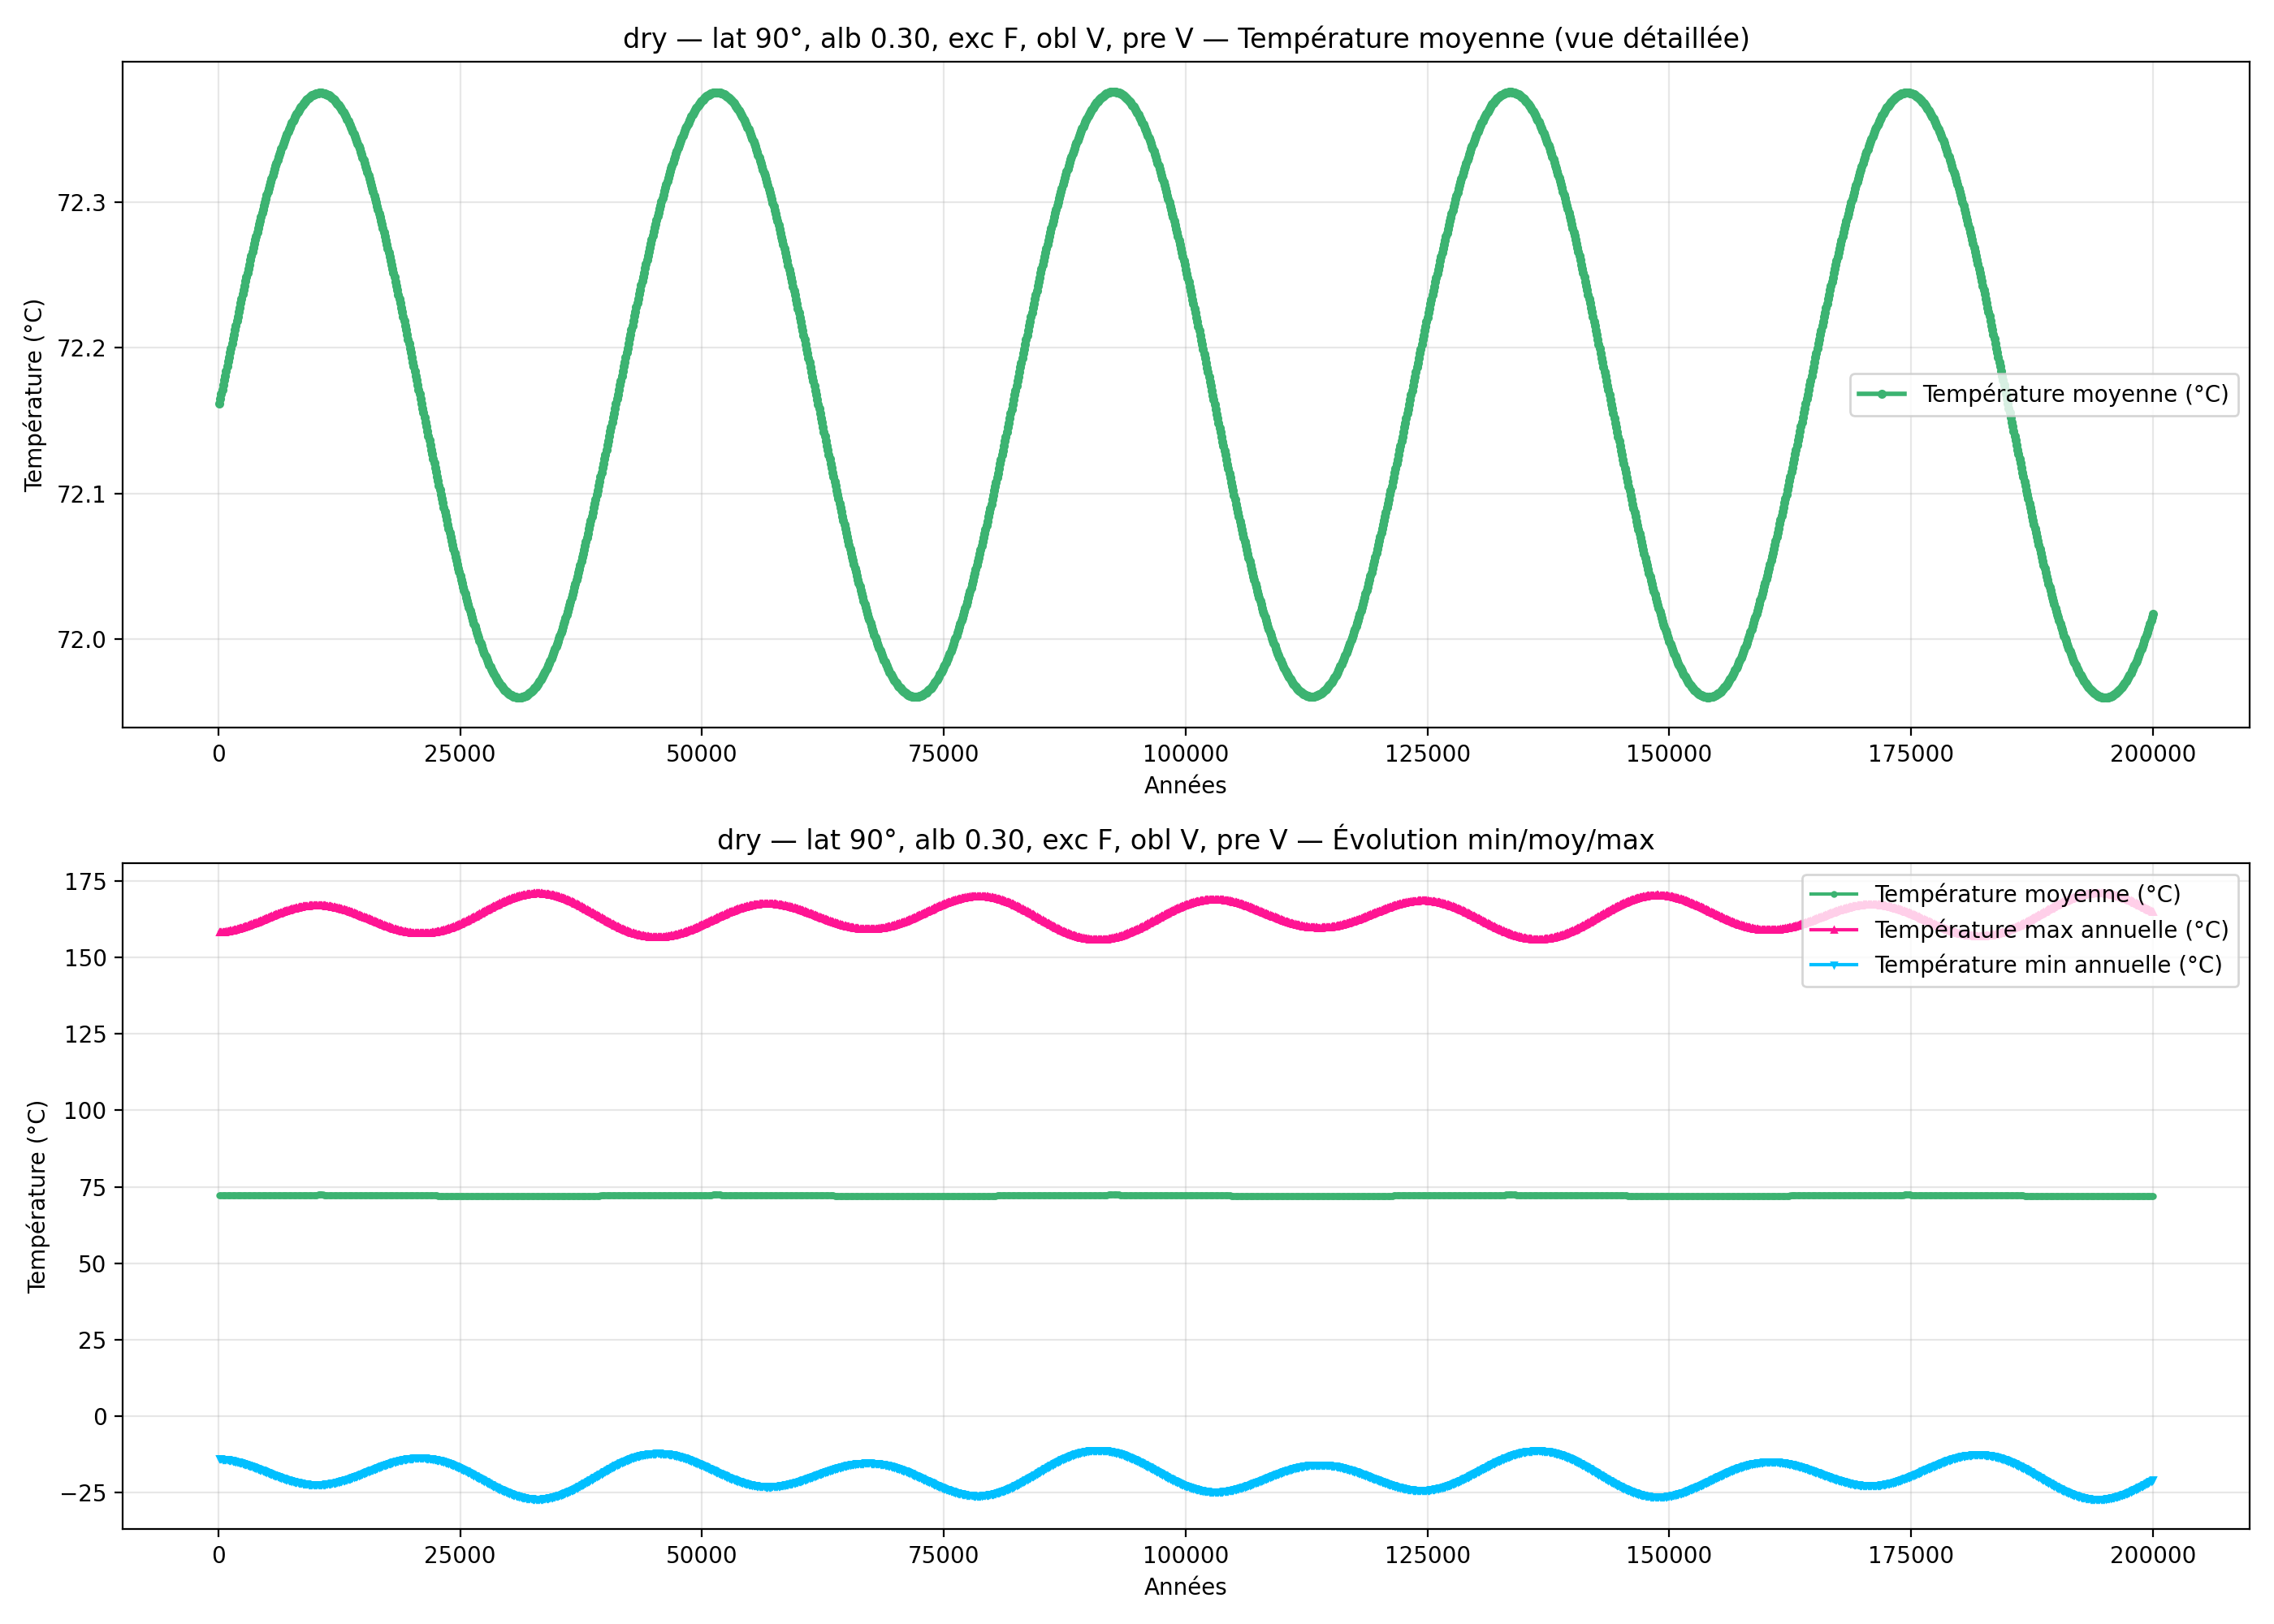

The table this chart was drawn from, first rows:
year; mean_C_degC; max_C_degC; min_C_degC
100; 72.16; 158.2; -13.85
200; 72.16; 158.2; -13.87
300; 72.17; 158.2; -13.9
400; 72.17; 158.3; -13.93
500; 72.17; 158.3; -13.96
600; 72.18; 158.4; -14
700; 72.18; 158.4; -14.04
800; 72.18; 158.5; -14.08
900; 72.19; 158.5; -14.13
1000; 72.19; 158.6; -14.18
1100; 72.19; 158.6; -14.24
1200; 72.2; 158.7; -14.3
1300; 72.2; 158.8; -14.36
1400; 72.2; 158.8; -14.42
1500; 72.21; 158.9; -14.49
1600; 72.21; 159; -14.56
1700; 72.21; 159.1; -14.64
1800; 72.22; 159.1; -14.72
1900; 72.22; 159.2; -14.8
2000; 72.22; 159.3; -14.88
2100; 72.22; 159.4; -14.97
2200; 72.23; 159.5; -15.05
2300; 72.23; 159.6; -15.15
2400; 72.23; 159.7; -15.24
2500; 72.24; 159.8; -15.34
2600; 72.24; 159.9; -15.44
2700; 72.24; 160; -15.54
2800; 72.25; 160.1; -15.64
2900; 72.25; 160.2; -15.74
3000; 72.25; 160.4; -15.85
3100; 72.25; 160.5; -15.96
3200; 72.26; 160.6; -16.07
3300; 72.26; 160.7; -16.19
3400; 72.26; 160.8; -16.3
3500; 72.27; 160.9; -16.42
3600; 72.27; 161.1; -16.53
3700; 72.27; 161.2; -16.65
3800; 72.27; 161.3; -16.77
3900; 72.28; 161.4; -16.89
4000; 72.28; 161.6; -17.01
4100; 72.28; 161.7; -17.14
4200; 72.28; 161.8; -17.26
4300; 72.29; 162; -17.38
4400; 72.29; 162.1; -17.51
4500; 72.29; 162.2; -17.63
4600; 72.29; 162.3; -17.76
4700; 72.3; 162.5; -17.88
4800; 72.3; 162.6; -18.01
4900; 72.3; 162.7; -18.13
5000; 72.3; 162.9; -18.26
5100; 72.31; 163; -18.38
5200; 72.31; 163.1; -18.51
5300; 72.31; 163.3; -18.63
5400; 72.31; 163.4; -18.76
5500; 72.32; 163.5; -18.88
5600; 72.32; 163.6; -19
5700; 72.32; 163.8; -19.12
5800; 72.32; 163.9; -19.25
5900; 72.32; 164; -19.36
6000; 72.33; 164.1; -19.48
... 1,940 more rows
